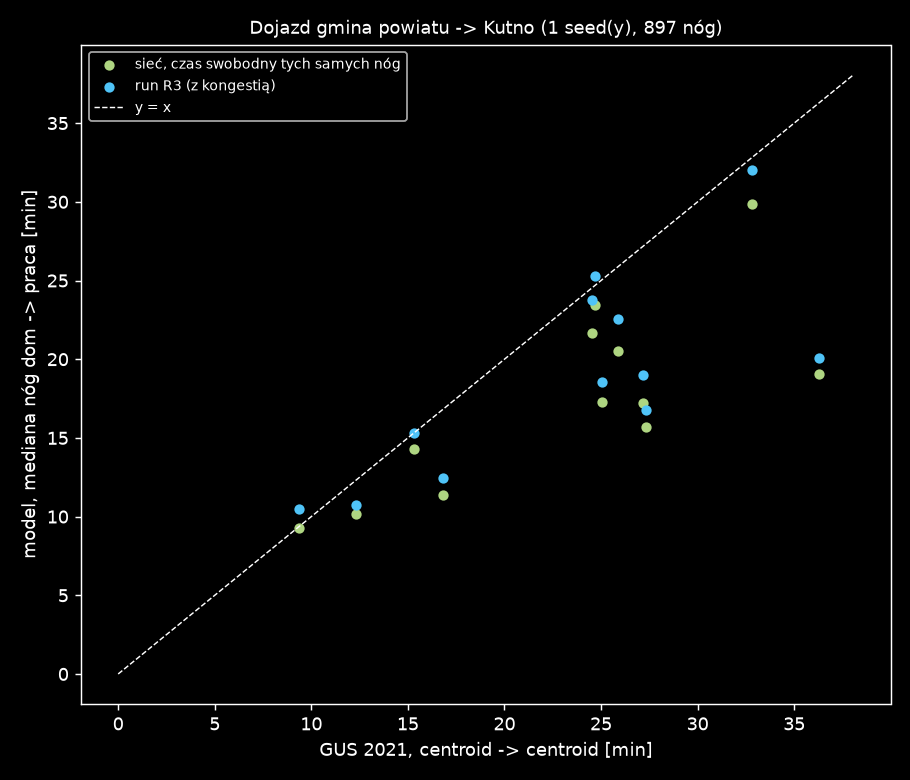

Source data for this figure (header and first rows):
teryt, legs, model_min, ff_min, km, congestion, gmina, gus_min, gus_km, siec_min, model_vs_gus, ff_vs_gus
1002062, 272, 10.5, 9.254, 8.56, 1.072, Kutno, 9.38, 6.76, 6.57, 1.119, 0.987
1002052, 98, 10.74, 10.15, 9.486, 1.053, Krzyżanów, 12.33, 10.08, 11.14, 0.871, 0.824
1002102, 79, 15.32, 14.27, 15.6, 1.072, Strzelce, 15.32, 11.2, 13.48, 1.0, 0.931
1002092, 53, 12.43, 11.39, 11.95, 1.071, Oporów, 16.82, 12.73, 14.26, 0.739, 0.677
1002072, 44, 23.78, 21.68, 23.2, 1.072, Łanięta, 24.52, 16.42, 18.68, 0.97, 0.884
1002082, 66, 25.28, 23.42, 23.35, 1.083, Nowe Ostrowy, 24.67, 17.16, 19.37, 1.025, 0.949
1002045, 48, 18.54, 17.26, 16.65, 1.066, Krośniewice - obszar wiejski, 25.07, 18.04, 19.45, 0.74, 0.689
1002044, 55, 22.55, 20.54, 19.59, 1.068, Krośniewice - miasto, 25.9, 16.21, 19.45, 0.871, 0.793
1002114, 73, 18.98, 17.21, 18.14, 1.058, Żychlin - miasto, 27.15, 20.98, 19.93, 0.699, 0.634
1002022, 65, 16.75, 15.72, 17.38, 1.046, Bedlno, 27.35, 20.21, 19.22, 0.612, 0.575
1002032, 12, 32.05, 29.86, 31.69, 1.053, Dąbrowice, 32.8, 24.81, 25.23, 0.977, 0.91
1002115, 32, 20.06, 19.07, 19.95, 1.047, Żychlin - obszar wiejski, 36.27, 25.65, 25.8, 0.553, 0.526
